Labelled photos from "electrical_equipment", an image-classification folder in aatif-pathan001/Transfer-Learning-Projects. The possible labels are: breaker, closed blade disconnect switch, current transformer, porcelain pin insulator, power transformer, recloser.

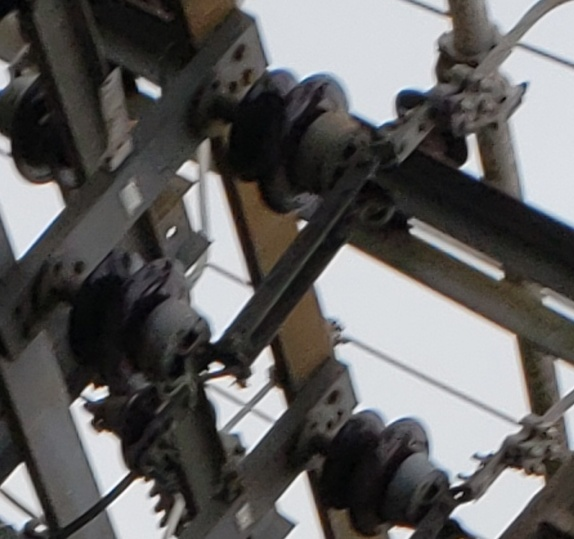
Label: closed blade disconnect switch

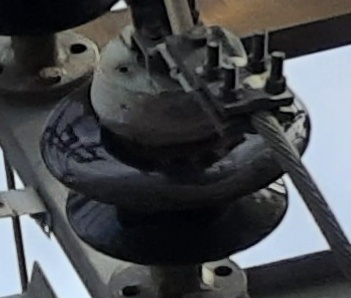
Label: porcelain pin insulator

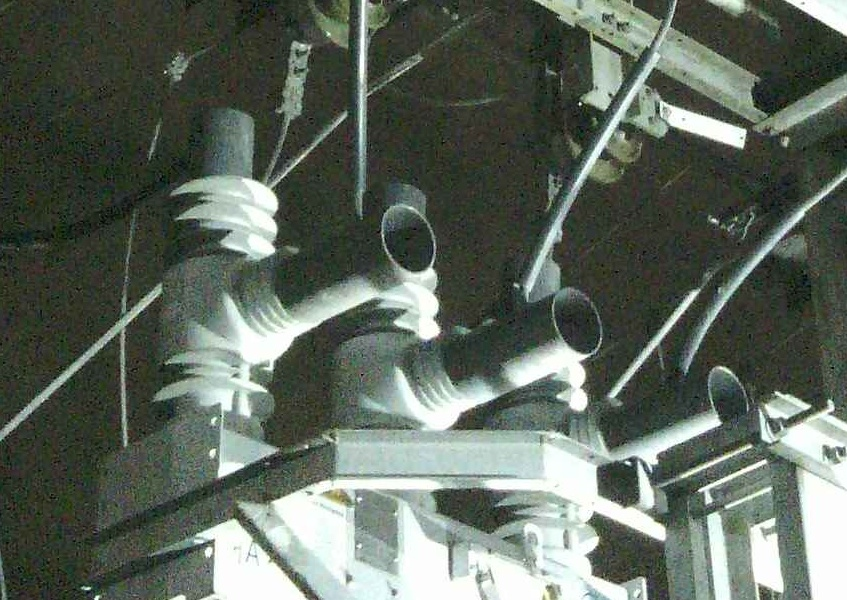
Label: recloser

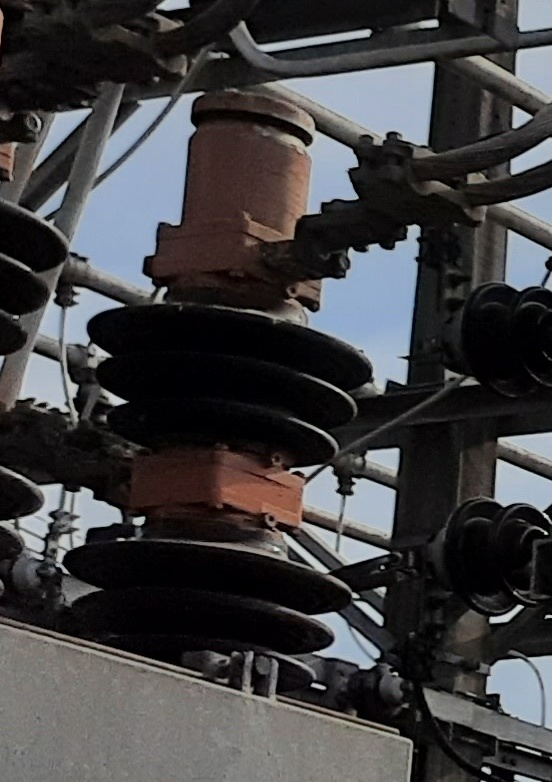
Label: breaker

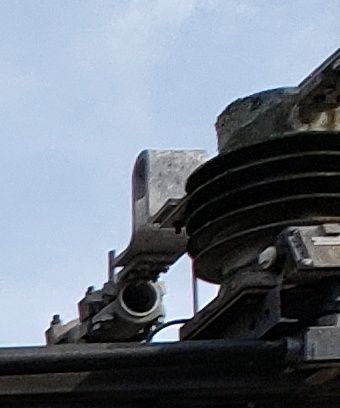
Label: current transformer

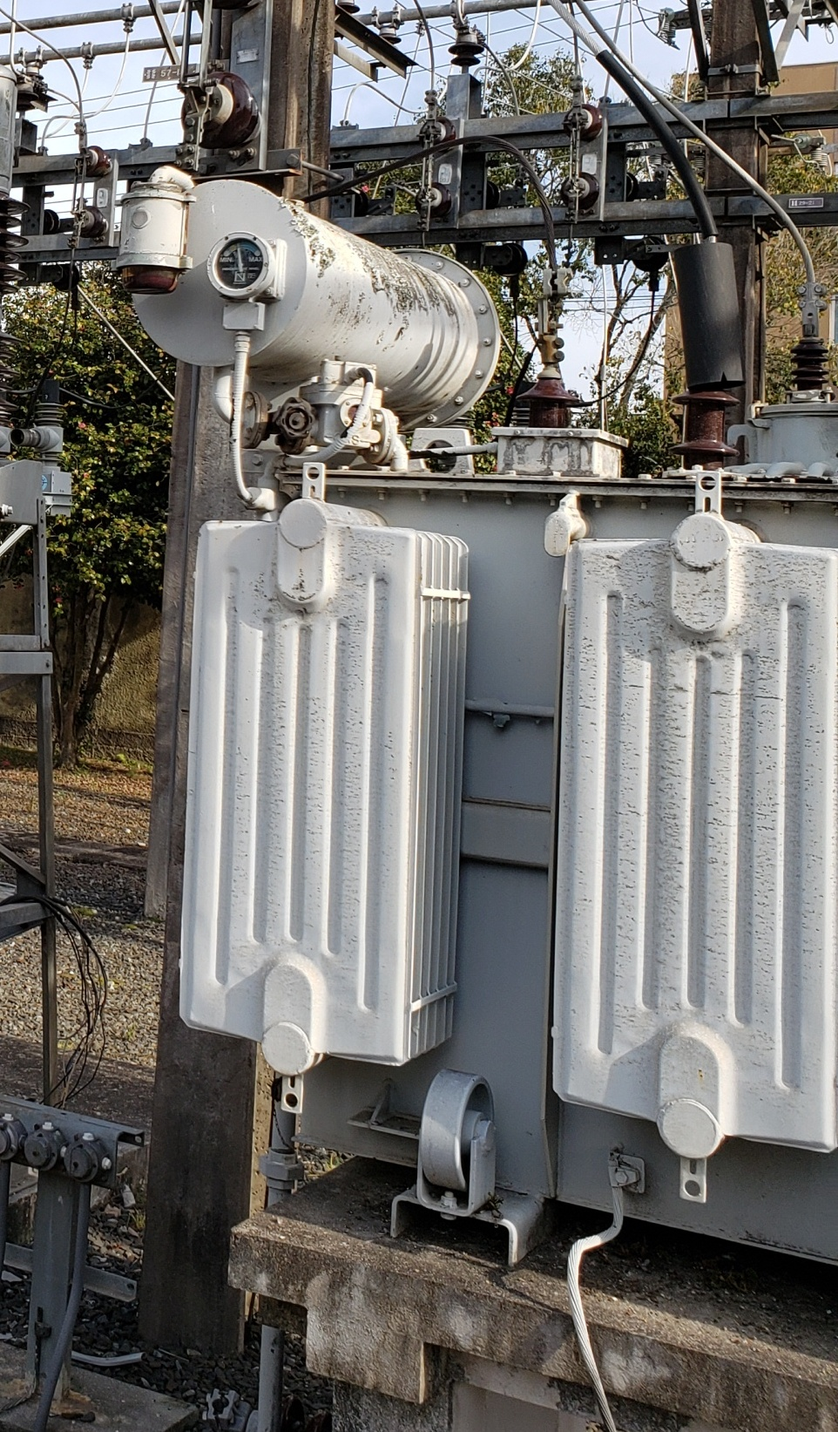
Label: power transformer
